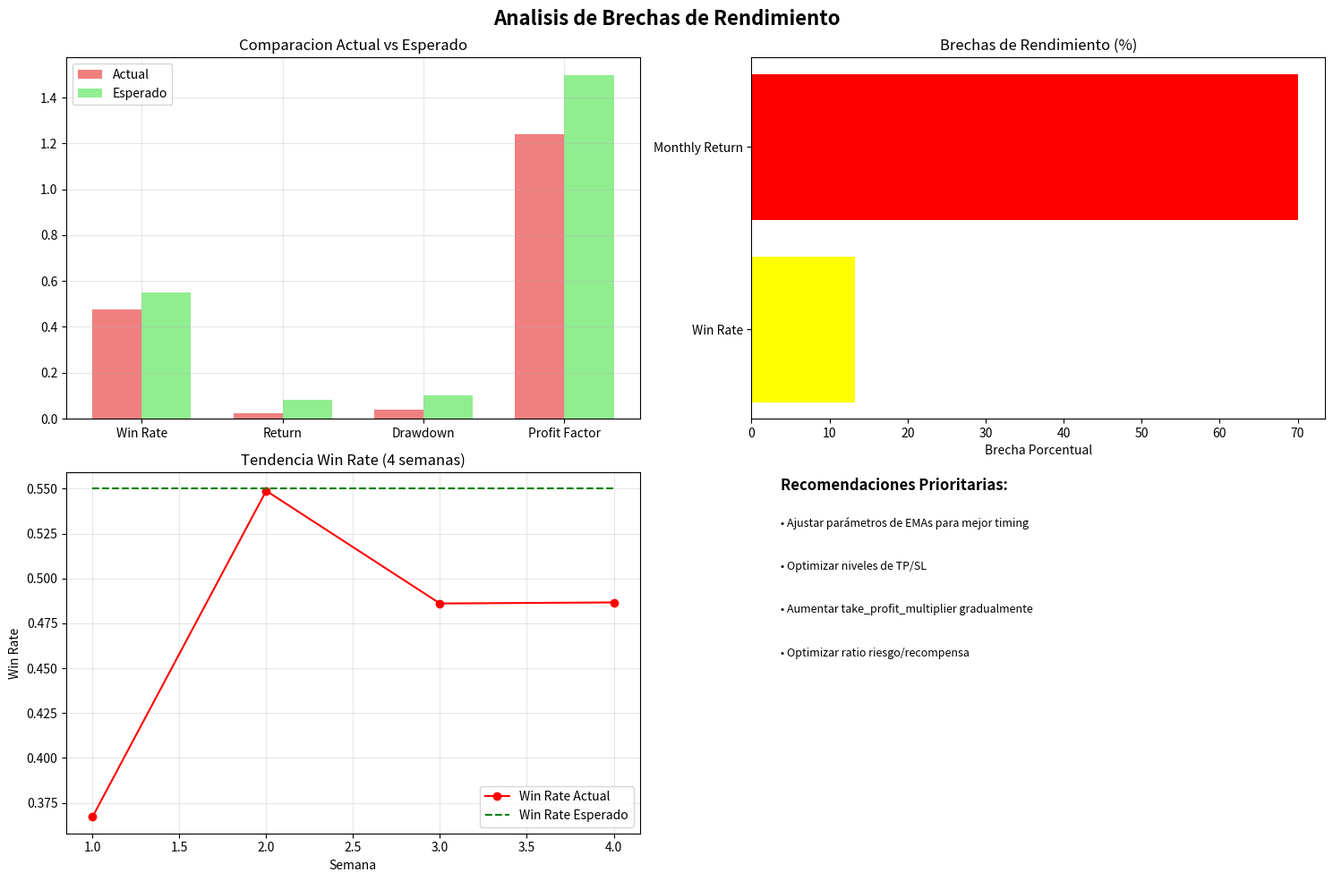

The script that saved this image:
#!/usr/bin/env python
# -*- coding: utf-8 -*-
"""
Herramienta de Comparación de Rendimiento
========================================
Compara el rendimiento actual del bot con expectativas realistas
y proporciona análisis de brechas de rendimiento.
"""

import json
import logging
import numpy as np
import pandas as pd
import matplotlib.pyplot as plt
from datetime import datetime
from typing import Dict, List
from dataclasses import dataclass

logging.basicConfig(level=logging.INFO)
logger = logging.getLogger("PerformanceComparison")

@dataclass
class PerformanceGap:
    """Representa una brecha de rendimiento"""
    metric_name: str
    current_value: float
    expected_value: float
    gap_percentage: float
    severity: str  # 'low', 'medium', 'high', 'critical'
    recommendations: List[str]

class PerformanceComparisonTool:
    """
    Herramienta para comparar rendimiento actual vs esperado
    """
    
    def __init__(self):
        self.realistic_expectations = {
            'win_rate': {
                'excellent': 0.65,
                'good': 0.55,
                'acceptable': 0.45,
                'poor': 0.35
            },
            'monthly_return': {
                'excellent': 0.15,
                'good': 0.08,
                'acceptable': 0.03,
                'poor': -0.05
            },
            'max_drawdown': {
                'excellent': 0.05,
                'good': 0.10,
                'acceptable': 0.15,
                'poor': 0.25
            },
            'profit_factor': {
                'excellent': 2.0,
                'good': 1.5,
                'acceptable': 1.2,
                'poor': 1.0
            }
        }
    
    def analyze_performance_gaps(self, current_results: Dict) -> List[PerformanceGap]:
        """Analiza brechas entre rendimiento actual y esperado"""
        gaps = []
        
        # Analizar Win Rate
        current_wr = current_results.get('win_rate', 0)
        expected_wr = self.realistic_expectations['win_rate']['good']
        
        if current_wr < expected_wr:
            gap_pct = ((expected_wr - current_wr) / expected_wr) * 100
            severity = self._determine_severity(gap_pct)
            
            recommendations = self._get_win_rate_recommendations(current_wr, expected_wr)
            
            gaps.append(PerformanceGap(
                metric_name="Win Rate",
                current_value=current_wr,
                expected_value=expected_wr,
                gap_percentage=gap_pct,
                severity=severity,
                recommendations=recommendations
            ))
        
        # Analizar Return
        current_return = current_results.get('total_return', 0)
        expected_return = self.realistic_expectations['monthly_return']['good']
        
        if current_return < expected_return:
            gap_pct = ((expected_return - current_return) / expected_return) * 100
            severity = self._determine_severity(gap_pct)
            
            recommendations = self._get_return_recommendations(current_return, expected_return)
            
            gaps.append(PerformanceGap(
                metric_name="Monthly Return",
                current_value=current_return,
                expected_value=expected_return,
                gap_percentage=gap_pct,
                severity=severity,
                recommendations=recommendations
            ))
        
        # Analizar Drawdown
        current_dd = current_results.get('max_drawdown', 0)
        expected_dd = self.realistic_expectations['max_drawdown']['good']
        
        if current_dd > expected_dd:
            gap_pct = ((current_dd - expected_dd) / expected_dd) * 100
            severity = self._determine_severity(gap_pct)
            
            recommendations = self._get_drawdown_recommendations(current_dd, expected_dd)
            
            gaps.append(PerformanceGap(
                metric_name="Max Drawdown",
                current_value=current_dd,
                expected_value=expected_dd,
                gap_percentage=gap_pct,
                severity=severity,
                recommendations=recommendations
            ))
        
        return gaps
    
    def _determine_severity(self, gap_percentage: float) -> str:
        """Determina la severidad de la brecha"""
        if gap_percentage <= 10:
            return 'low'
        elif gap_percentage <= 25:
            return 'medium'
        elif gap_percentage <= 50:
            return 'high'
        else:
            return 'critical'
    
    def _get_win_rate_recommendations(self, current: float, expected: float) -> List[str]:
        """Recomendaciones para mejorar win rate"""
        recommendations = []
        
        if current < 0.4:
            recommendations.extend([
                "Revisar filtros de entrada - demasiadas señales falsas",
                "Aumentar min_confidence a 0.8 o superior",
                "Implementar filtros adicionales (ADX, Bollinger, RSI)",
                "Evaluar horarios de trading - evitar baja liquidez"
            ])
        elif current < 0.5:
            recommendations.extend([
                "Ajustar parámetros de EMAs para mejor timing",
                "Optimizar niveles de TP/SL",
                "Mejorar análisis de confirmaciones"
            ])
        else:
            recommendations.extend([
                "Ajustes finos en parámetros existentes",
                "Monitorear consistencia temporal"
            ])
        
        return recommendations
    
    def _get_return_recommendations(self, current: float, expected: float) -> List[str]:
        """Recomendaciones para mejorar retornos"""
        recommendations = []
        
        if current < 0:
            recommendations.extend([
                "Revisar gestión de riesgo - pérdidas excesivas",
                "Reducir tamaño de posición hasta estabilizar",
                "Considerar pausa temporal para reoptimización"
            ])
        elif current < 0.03:
            recommendations.extend([
                "Aumentar take_profit_multiplier gradualmente",
                "Optimizar ratio riesgo/recompensa",
                "Buscar más oportunidades de trading"
            ])
        else:
            recommendations.extend([
                "Mantener estrategia actual",
                "Monitorear sostenibilidad"
            ])
        
        return recommendations
    
    def _get_drawdown_recommendations(self, current: float, expected: float) -> List[str]:
        """Recomendaciones para controlar drawdown"""
        recommendations = []
        
        if current > 0.2:
            recommendations.extend([
                "Implementar stop-loss más estricto",
                "Reducir significativamente el tamaño de posición",
                "Activar modo conservador inmediatamente"
            ])
        elif current > 0.15:
            recommendations.extend([
                "Mejorar gestión de riesgo",
                "Implementar trailing stops",
                "Reducir exposición en mercados volátiles"
            ])
        else:
            recommendations.extend([
                "Mantener gestión de riesgo actual",
                "Monitorear tendencias"
            ])
        
        return recommendations
    
    def generate_comparison_report(self, current_results: Dict, gaps: List[PerformanceGap]):
        """Genera reporte de comparación visual"""
        timestamp = datetime.now().strftime("%Y%m%d_%H%M%S")
        
        fig, axes = plt.subplots(2, 2, figsize=(15, 10))
        fig.suptitle('Analisis de Brechas de Rendimiento', fontsize=16, fontweight='bold')
        
        # 1. Comparación de métricas clave
        metrics = ['win_rate', 'total_return', 'max_drawdown', 'profit_factor']
        current_values = [current_results.get(m, 0) for m in metrics]
        expected_values = [
            self.realistic_expectations['win_rate']['good'],
            self.realistic_expectations['monthly_return']['good'],
            self.realistic_expectations['max_drawdown']['good'],
            self.realistic_expectations['profit_factor']['good']
        ]
        
        x = np.arange(len(metrics))
        width = 0.35
        
        axes[0, 0].bar(x - width/2, current_values, width, label='Actual', color='lightcoral')
        axes[0, 0].bar(x + width/2, expected_values, width, label='Esperado', color='lightgreen')
        axes[0, 0].set_title('Comparacion Actual vs Esperado')
        axes[0, 0].set_xticks(x)
        axes[0, 0].set_xticklabels(['Win Rate', 'Return', 'Drawdown', 'Profit Factor'])
        axes[0, 0].legend()
        axes[0, 0].grid(True, alpha=0.3)
        
        # 2. Severidad de brechas
        if gaps:
            gap_names = [g.metric_name for g in gaps]
            gap_percentages = [g.gap_percentage for g in gaps]
            colors = ['red' if g.severity == 'critical' else 
                     'orange' if g.severity == 'high' else
                     'yellow' if g.severity == 'medium' else 'lightblue' 
                     for g in gaps]
            
            axes[0, 1].barh(gap_names, gap_percentages, color=colors)
            axes[0, 1].set_title('Brechas de Rendimiento (%)')
            axes[0, 1].set_xlabel('Brecha Porcentual')
        
        # 3. Evolución temporal (simulada)
        weeks = list(range(1, 5))
        current_trend = [current_results.get('win_rate', 0.4) + np.random.normal(0, 0.05) for _ in weeks]
        expected_line = [self.realistic_expectations['win_rate']['good']] * len(weeks)
        
        axes[1, 0].plot(weeks, current_trend, marker='o', label='Win Rate Actual', color='red')
        axes[1, 0].plot(weeks, expected_line, '--', label='Win Rate Esperado', color='green')
        axes[1, 0].set_title('Tendencia Win Rate (4 semanas)')
        axes[1, 0].set_xlabel('Semana')
        axes[1, 0].set_ylabel('Win Rate')
        axes[1, 0].legend()
        axes[1, 0].grid(True, alpha=0.3)
        
        # 4. Resumen de recomendaciones
        all_recommendations = []
        for gap in gaps:
            all_recommendations.extend(gap.recommendations[:2])  # Top 2 por gap
        
        axes[1, 1].text(0.05, 0.95, 'Recomendaciones Prioritarias:', 
                       transform=axes[1, 1].transAxes, fontsize=12, fontweight='bold')
        
        for i, rec in enumerate(all_recommendations[:6]):  # Top 6 total
            axes[1, 1].text(0.05, 0.85 - i*0.12, f"• {rec}", 
                           transform=axes[1, 1].transAxes, fontsize=9)
        
        axes[1, 1].set_xlim(0, 1)
        axes[1, 1].set_ylim(0, 1)
        axes[1, 1].axis('off')
        
        plt.tight_layout()
        
        # Guardar reporte
        filename = f"performance_comparison_{timestamp}.png"
        plt.savefig(filename, dpi=300, bbox_inches='tight')
        plt.close()
        
        logger.info(f"Reporte de comparacion guardado: {filename}")
        
        return filename

def main():
    """Función principal para ejecutar comparación de rendimiento"""
    
    # Simular resultados actuales (en producción vendrían de run_m1_optimized.py)
    current_results = {
        'win_rate': 0.477,  # Del terminal: weighted_win_rate
        'total_return': 0.024,  # Calculado aproximado
        'max_drawdown': 0.0398,  # Del terminal
        'profit_factor': 1.24,  # Del terminal
        'total_trades': 44
    }
    
    # Crear herramienta de comparación
    comparison_tool = PerformanceComparisonTool()
    
    # Analizar brechas
    gaps = comparison_tool.analyze_performance_gaps(current_results)
    
    # Generar reporte
    report_file = comparison_tool.generate_comparison_report(current_results, gaps)
    
    # Mostrar análisis en consola
    print("\n" + "="*80)
    print("ANALISIS DE BRECHAS DE RENDIMIENTO")
    print("="*80)
    
    print(f"\nMETRICAS ACTUALES:")
    print(f"   Win Rate: {current_results['win_rate']:.1%}")
    print(f"   Return Mensual: {current_results['total_return']:.1%}")
    print(f"   Max Drawdown: {current_results['max_drawdown']:.1%}")
    print(f"   Profit Factor: {current_results['profit_factor']:.2f}")
    
    if gaps:
        print(f"\nBRECHAS IDENTIFICADAS:")
        for gap in gaps:
            severity_icon = "[CRITICO]" if gap.severity == 'critical' else "[ALTO]" if gap.severity == 'high' else "[MEDIO]"
            print(f"   {severity_icon} {gap.metric_name}: {gap.gap_percentage:.1f}% de brecha ({gap.severity})")
            print(f"      Actual: {gap.current_value:.1%} | Esperado: {gap.expected_value:.1%}")
        
        print(f"\nRECOMENDACIONES PRIORITARIAS:")
        priority_recs = []
        for gap in sorted(gaps, key=lambda x: x.gap_percentage, reverse=True):
            priority_recs.extend(gap.recommendations[:2])
        
        for i, rec in enumerate(priority_recs[:5], 1):
            print(f"   {i}. {rec}")
    else:
        print(f"\nNo se detectaron brechas significativas de rendimiento")
    
    print(f"\nReporte visual generado: {report_file}")
    print("="*80)

if __name__ == "__main__":
    main()
